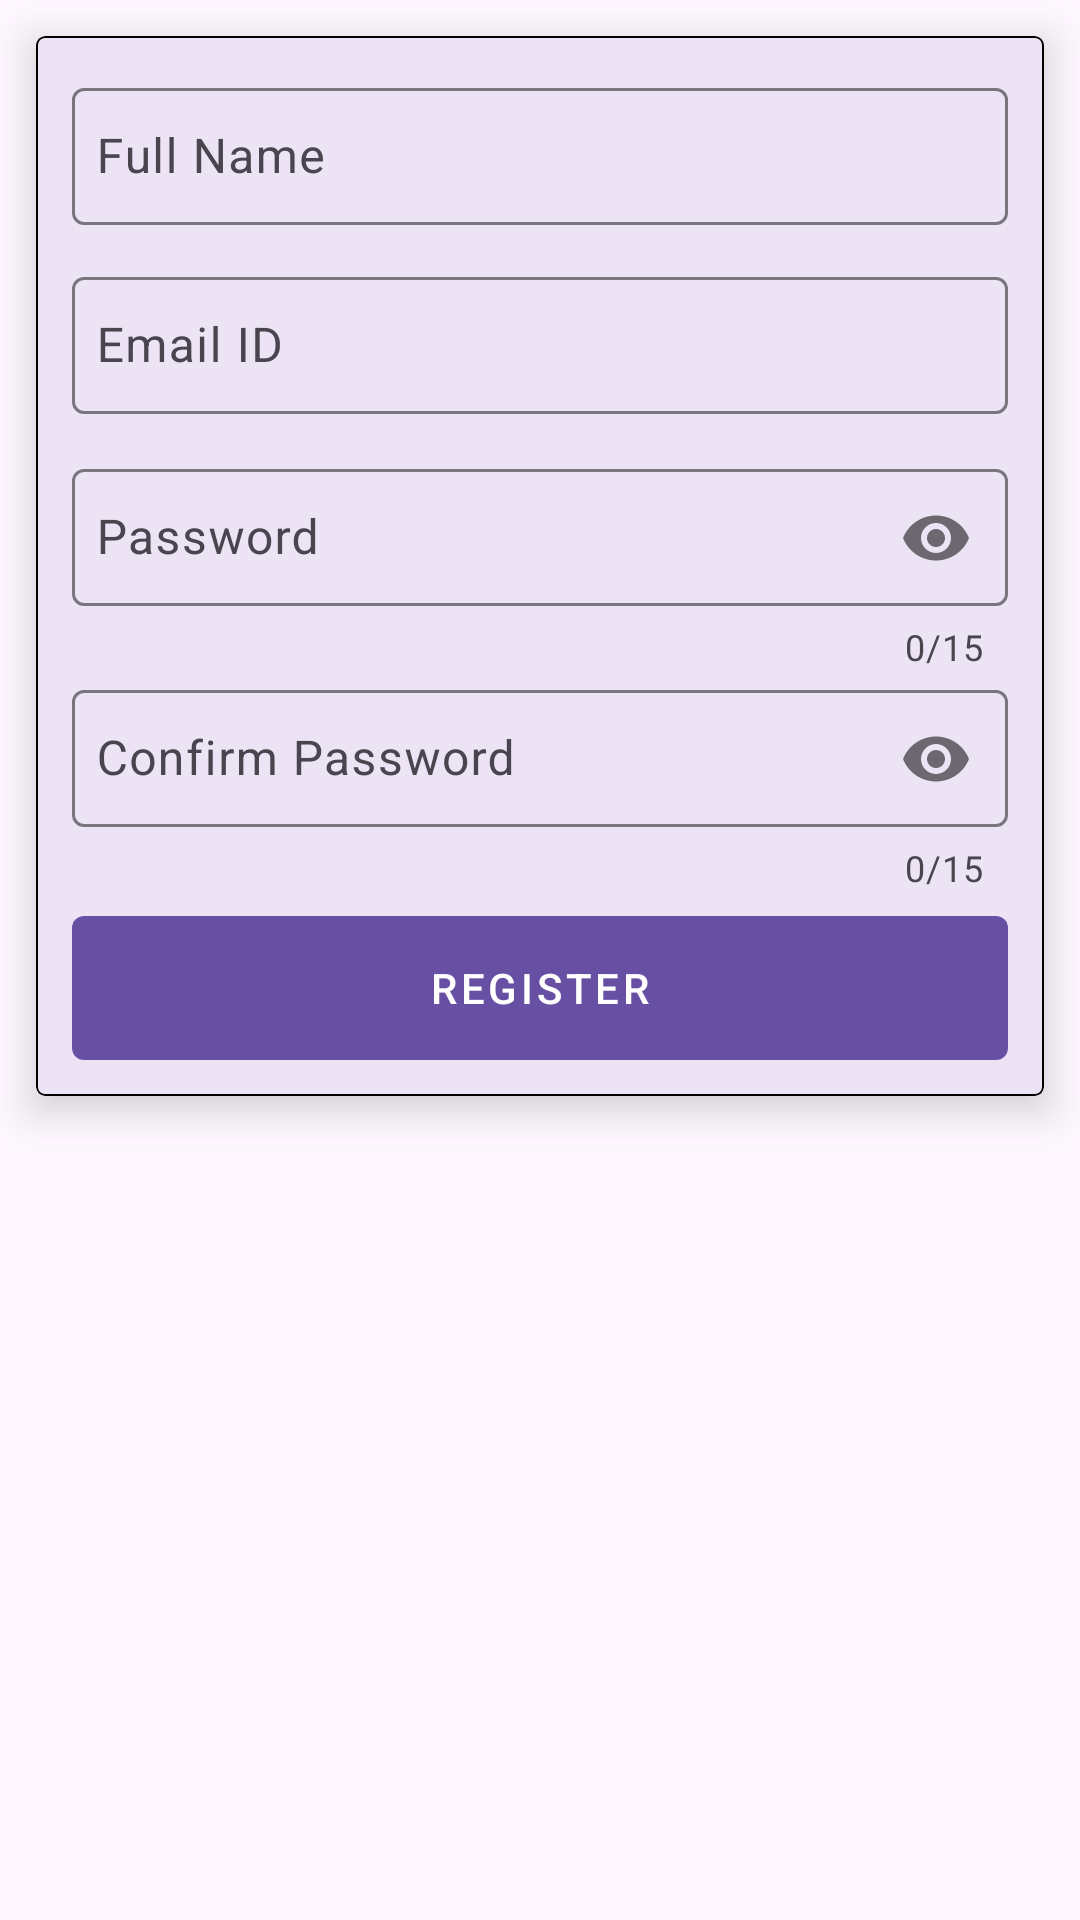

The Android layout XML behind this screen, and the referenced resources:
<!-- AndroidManifest.xml: application theme Theme.UserAuthentication -->
<!-- res/layout/activity_main.xml -->
<?xml version="1.0" encoding="utf-8"?>
<LinearLayout xmlns:android="http://schemas.android.com/apk/res/android"
    xmlns:app="http://schemas.android.com/apk/res-auto"
    xmlns:tools="http://schemas.android.com/tools"
    android:id="@+id/main"
    android:layout_width="match_parent"
    android:layout_height="match_parent"
    android:orientation="horizontal"
    tools:context=".MainActivity">

    <com.google.android.material.card.MaterialCardView
        android:layout_width="match_parent"
        android:layout_height="wrap_content"
        android:layout_margin="12dp"
        app:cardCornerRadius="3dp"
        app:cardElevation="8dp"
        app:strokeColor="@color/black"
        app:strokeWidth="0.5dp">

        <LinearLayout
            android:layout_width="match_parent"
            android:layout_height="wrap_content"
            android:layout_margin="12dp"
            android:orientation="vertical">

            <com.google.android.material.textfield.TextInputLayout
                android:id="@+id/fullNameTil"
                style="@style/Widget.Material3.TextInputLayout.OutlinedBox"
                android:layout_width="match_parent"
                android:layout_height="wrap_content">

                <com.google.android.material.textfield.TextInputEditText
                    android:id="@+id/fullNameEt"
                    android:layout_width="match_parent"
                    android:layout_height="wrap_content"
                    android:hint="@string/full_name"
                    android:inputType="text"
                    android:paddingHorizontal="8dp"
                    android:paddingVertical="12dp">

                </com.google.android.material.textfield.TextInputEditText>
            </com.google.android.material.textfield.TextInputLayout>

            <com.google.android.material.textfield.TextInputLayout
                android:id="@+id/emailTil"
                style="@style/Widget.Material3.TextInputLayout.OutlinedBox"
                android:layout_width="match_parent"
                android:layout_height="wrap_content"
                android:layout_marginTop="12dp">

                <com.google.android.material.textfield.TextInputEditText
                    android:id="@+id/emailEt"
                    android:layout_width="match_parent"
                    android:layout_height="wrap_content"
                    android:hint="@string/email_id"
                    android:inputType="textEmailAddress"
                    android:paddingHorizontal="8dp"
                    android:paddingVertical="12dp">

                </com.google.android.material.textfield.TextInputEditText>
            </com.google.android.material.textfield.TextInputLayout>

            <com.google.android.material.textfield.TextInputLayout
                android:id="@+id/passwordTil"
                style="@style/Widget.Material3.TextInputLayout.OutlinedBox"
                android:layout_width="match_parent"
                android:layout_height="wrap_content"
                android:layout_marginTop="12dp"
                app:counterEnabled="true"
                app:counterMaxLength="15"
                app:passwordToggleEnabled="true">

                <com.google.android.material.textfield.TextInputEditText
                    android:id="@+id/passwordEt"
                    android:layout_width="match_parent"
                    android:layout_height="wrap_content"
                    android:hint="@string/password"
                    android:inputType="textPassword"
                    android:maxLength="15"
                    android:paddingHorizontal="8dp"
                    android:paddingVertical="12dp">

                </com.google.android.material.textfield.TextInputEditText>
            </com.google.android.material.textfield.TextInputLayout>

            <com.google.android.material.textfield.TextInputLayout
                android:id="@+id/confirmPasswordTil"
                style="@style/Widget.Material3.TextInputLayout.OutlinedBox"
                android:layout_width="match_parent"
                android:layout_height="wrap_content"
                app:counterEnabled="true"
                app:counterMaxLength="15"
                app:passwordToggleEnabled="true">

                <com.google.android.material.textfield.TextInputEditText
                    android:id="@+id/confirmPasswordEt"
                    android:layout_width="match_parent"
                    android:layout_height="wrap_content"
                    android:hint="@string/confirm_password"
                    android:inputType="textPassword"
                    android:maxLength="15"
                    android:paddingHorizontal="8dp"
                    android:paddingVertical="12dp">

                </com.google.android.material.textfield.TextInputEditText>
            </com.google.android.material.textfield.TextInputLayout>

            <com.google.android.material.button.MaterialButton
                android:id="@+id/registerBtn"
                style="@style/Widget.MaterialComponents.Button"
                android:layout_width="match_parent"
                android:layout_height="wrap_content"
                android:layout_marginTop="8dp"
                android:insetTop="0dp"
                android:insetBottom="0dp"
                android:text="@string/register_button" />
        </LinearLayout>
    </com.google.android.material.card.MaterialCardView>

</LinearLayout>
<!-- resources referenced by this layout -->
<resources>
  <color name="black">#FF000000</color>
  <string name="confirm_password">Confirm Password</string>
  <string name="email_id">Email ID</string>
  <string name="full_name">Full Name</string>
  <string name="password">Password</string>
  <string name="register_button">Register</string>
  <style name="Theme.UserAuthentication" parent="Base.Theme.UserAuthentication" />
  <style name="Base.Theme.UserAuthentication" parent="Theme.Material3.DayNight.NoActionBar">
          
          
      </style>
</resources>
